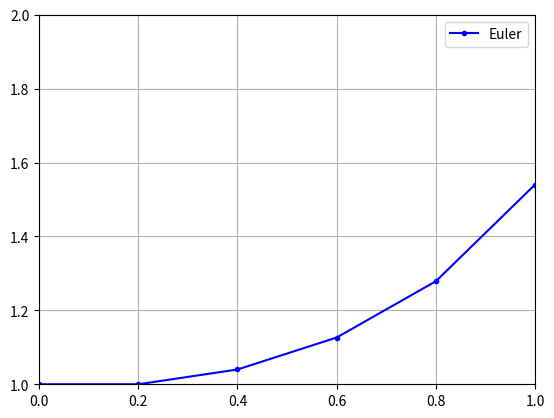
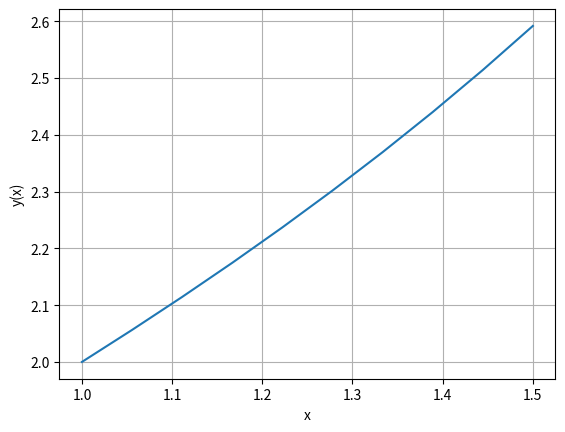
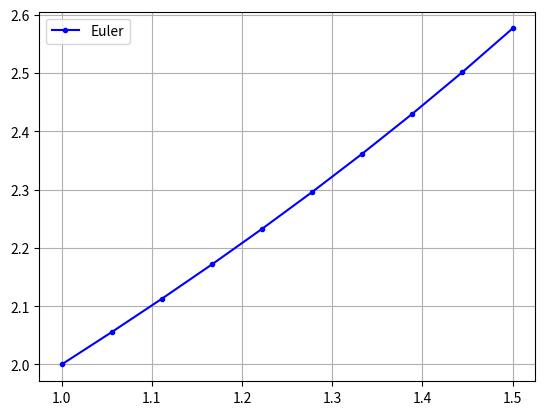

Reproduce these figures in Python, in order.
#!/usr/bin/env python
# coding: utf-8

# In[ ]:


#   Nome: Matheus Teixeira
#   RA: 22.219.031-6

#   Atividade 8


# In[8]:


import numpy as np
import matplotlib.pyplot as plt

def odeEuler(f,y0,t):
    y = np.zeros(len(t))
    y[0] = y0
    for n in range(0,len(t)-1):
        y[n+1] = y[n] + f(y[n],t[n])*(t[n+1] - t[n])
    return y

t = np.linspace(0,1,6)
y0 = 1
f = lambda y,t: (y**2) *(t)
y = odeEuler(f,y0,t)
print(y)

plt.plot(t,y,'b.-')
plt.legend(['Euler'])
plt.axis([0,1,1,2])
plt.grid(True)
plt.show()


# In[39]:


import sympy as sym
import scipy as sp
import matplotlib.pyplot as plt
x = sym.symbols('x')
f= sym.symbols('f', cls=sym.Function)
sol=sym.dsolve(f(x).diff(x)-(f(x)**2*x), 0)
sol


# In[40]:


constants = sym.solve([sol.rhs.subs(x,0) - 1])#condição inicial y(0)=1
constants


# In[43]:


C1= sym.symbols('C1')
sol = sol.subs(constants)
sol


# In[1]:


import numpy as np
from scipy.integrate import odeint
import matplotlib.pyplot as plt
# function that returns dy/dt
def model(y,t):
    dydt = y - (2*t/y)
    return dydt
y0 = 2
t = np.linspace(1,1.5,10)
y = odeint(model,y0,t)
print(y)
# plot results
plt.plot(t,y)
plt.xlabel('x')
plt.ylabel('y(x)')
plt.grid(True)
plt.show()


# In[4]:


import numpy as np
import matplotlib.pyplot as plt

def odeEuler(f,y0,t):
    y = np.zeros(len(t))
    y[0] = y0
    for n in range(0,len(t)-1):
        y[n+1] = y[n] + f(y[n],t[n])*(t[n+1] - t[n])
    return y

t = np.linspace(1,1.5,10)
y0 = 2
f = lambda y,t: y - (2*t/y)
y = odeEuler(f,y0,t)
print(y)

plt.plot(t,y,'b.-')
plt.legend(['Euler'])
plt.grid(True)
plt.show()


# In[ ]:
